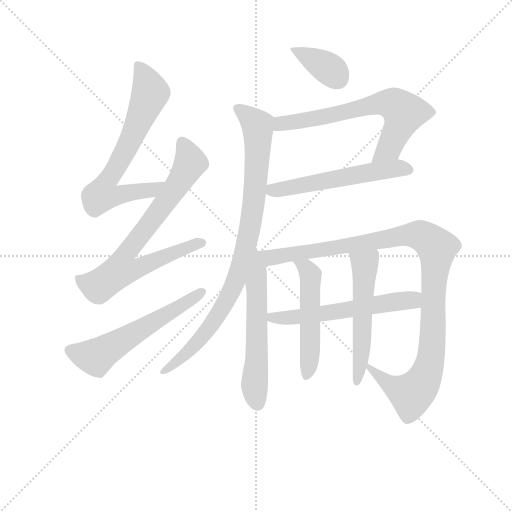
t = 0.00 s
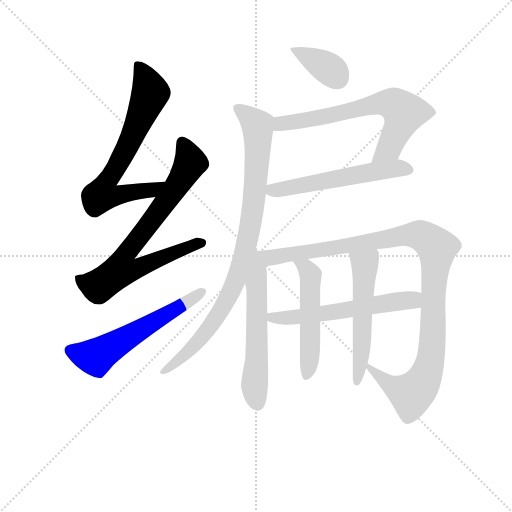
t = 1.98 s
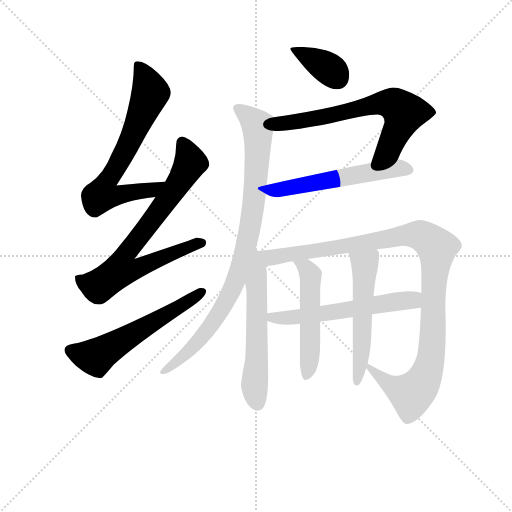
t = 3.96 s
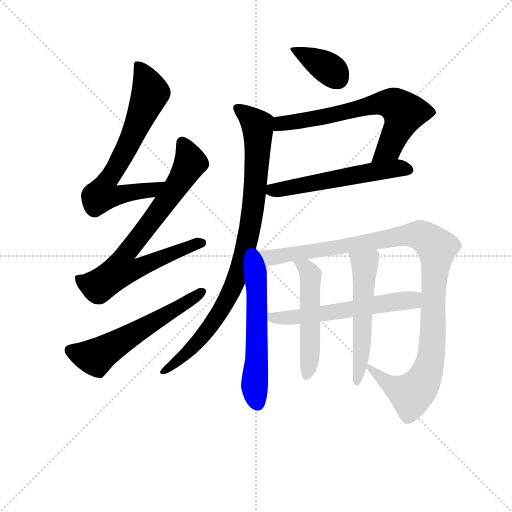
t = 5.93 s
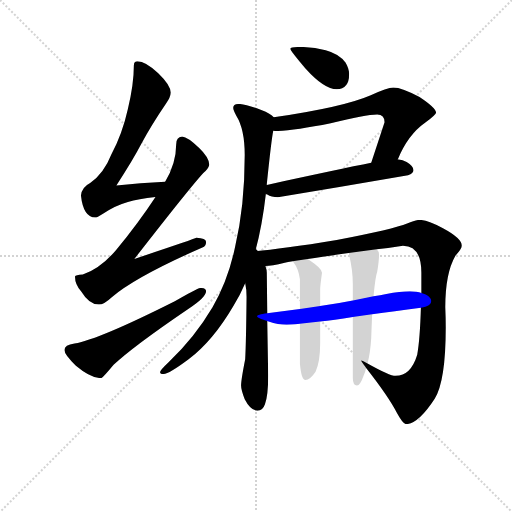
t = 7.91 s
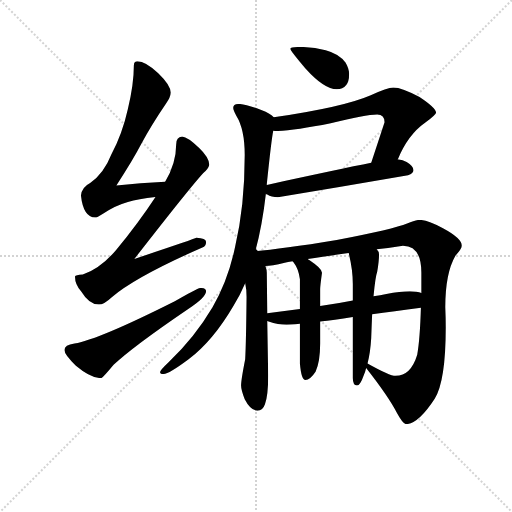
t = 9.89 s

The animated SVG that drew these frames (rendered in a browser with its animation timeline set to each time). Animation: 12 CSS @keyframes rules; one cycle of 9.89 s.

<svg version="1.1" viewBox="0 0 1024 1024" xmlns="http://www.w3.org/2000/svg">
  <g stroke="lightgray" stroke-dasharray="1,1" stroke-width="1" transform="scale(4, 4)">
    <line x1="0" y1="0" x2="256" y2="256"></line>
    <line x1="256" y1="0" x2="0" y2="256"></line>
    <line x1="128" y1="0" x2="128" y2="256"></line>
    <line x1="0" y1="128" x2="256" y2="128"></line>
  </g>
<g transform="scale(0.92, -0.92) translate(60, -900)">
   <style type="text/css">
    @keyframes keyframes0 {
      from {
       stroke: blue;
       stroke-dashoffset: 699;
       stroke-width: 128;
       }
       69% {
       animation-timing-function: step-end;
       stroke: blue;
       stroke-dashoffset: 0;
       stroke-width: 128;
       }
       to {
       stroke: black;
       stroke-width: 1024;
       }
       }
       #make-me-a-hanzi-animation-0 {
         animation: keyframes0 0.818848s both;
         animation-delay: 0.000000s;
         animation-timing-function: linear;
       }
    @keyframes keyframes1 {
      from {
       stroke: blue;
       stroke-dashoffset: 768;
       stroke-width: 128;
       }
       71% {
       animation-timing-function: step-end;
       stroke: blue;
       stroke-dashoffset: 0;
       stroke-width: 128;
       }
       to {
       stroke: black;
       stroke-width: 1024;
       }
       }
       #make-me-a-hanzi-animation-1 {
         animation: keyframes1 0.875000s both;
         animation-delay: 0.818848s;
         animation-timing-function: linear;
       }
    @keyframes keyframes2 {
      from {
       stroke: blue;
       stroke-dashoffset: 586;
       stroke-width: 128;
       }
       66% {
       animation-timing-function: step-end;
       stroke: blue;
       stroke-dashoffset: 0;
       stroke-width: 128;
       }
       to {
       stroke: black;
       stroke-width: 1024;
       }
       }
       #make-me-a-hanzi-animation-2 {
         animation: keyframes2 0.726888s both;
         animation-delay: 1.693848s;
         animation-timing-function: linear;
       }
    @keyframes keyframes3 {
      from {
       stroke: blue;
       stroke-dashoffset: 375;
       stroke-width: 128;
       }
       55% {
       animation-timing-function: step-end;
       stroke: blue;
       stroke-dashoffset: 0;
       stroke-width: 128;
       }
       to {
       stroke: black;
       stroke-width: 1024;
       }
       }
       #make-me-a-hanzi-animation-3 {
         animation: keyframes3 0.555176s both;
         animation-delay: 2.420736s;
         animation-timing-function: linear;
       }
    @keyframes keyframes4 {
      from {
       stroke: blue;
       stroke-dashoffset: 674;
       stroke-width: 128;
       }
       69% {
       animation-timing-function: step-end;
       stroke: blue;
       stroke-dashoffset: 0;
       stroke-width: 128;
       }
       to {
       stroke: black;
       stroke-width: 1024;
       }
       }
       #make-me-a-hanzi-animation-4 {
         animation: keyframes4 0.798503s both;
         animation-delay: 2.975911s;
         animation-timing-function: linear;
       }
    @keyframes keyframes5 {
      from {
       stroke: blue;
       stroke-dashoffset: 567;
       stroke-width: 128;
       }
       65% {
       animation-timing-function: step-end;
       stroke: blue;
       stroke-dashoffset: 0;
       stroke-width: 128;
       }
       to {
       stroke: black;
       stroke-width: 1024;
       }
       }
       #make-me-a-hanzi-animation-5 {
         animation: keyframes5 0.711426s both;
         animation-delay: 3.774414s;
         animation-timing-function: linear;
       }
    @keyframes keyframes6 {
      from {
       stroke: blue;
       stroke-dashoffset: 912;
       stroke-width: 128;
       }
       75% {
       animation-timing-function: step-end;
       stroke: blue;
       stroke-dashoffset: 0;
       stroke-width: 128;
       }
       to {
       stroke: black;
       stroke-width: 1024;
       }
       }
       #make-me-a-hanzi-animation-6 {
         animation: keyframes6 0.992188s both;
         animation-delay: 4.485840s;
         animation-timing-function: linear;
       }
    @keyframes keyframes7 {
      from {
       stroke: blue;
       stroke-dashoffset: 580;
       stroke-width: 128;
       }
       65% {
       animation-timing-function: step-end;
       stroke: blue;
       stroke-dashoffset: 0;
       stroke-width: 128;
       }
       to {
       stroke: black;
       stroke-width: 1024;
       }
       }
       #make-me-a-hanzi-animation-7 {
         animation: keyframes7 0.722005s both;
         animation-delay: 5.478027s;
         animation-timing-function: linear;
       }
    @keyframes keyframes8 {
      from {
       stroke: blue;
       stroke-dashoffset: 1100;
       stroke-width: 128;
       }
       78% {
       animation-timing-function: step-end;
       stroke: blue;
       stroke-dashoffset: 0;
       stroke-width: 128;
       }
       to {
       stroke: black;
       stroke-width: 1024;
       }
       }
       #make-me-a-hanzi-animation-8 {
         animation: keyframes8 1.145182s both;
         animation-delay: 6.200033s;
         animation-timing-function: linear;
       }
    @keyframes keyframes9 {
      from {
       stroke: blue;
       stroke-dashoffset: 588;
       stroke-width: 128;
       }
       66% {
       animation-timing-function: step-end;
       stroke: blue;
       stroke-dashoffset: 0;
       stroke-width: 128;
       }
       to {
       stroke: black;
       stroke-width: 1024;
       }
       }
       #make-me-a-hanzi-animation-9 {
         animation: keyframes9 0.728516s both;
         animation-delay: 7.345215s;
         animation-timing-function: linear;
       }
    @keyframes keyframes10 {
      from {
       stroke: blue;
       stroke-dashoffset: 516;
       stroke-width: 128;
       }
       63% {
       animation-timing-function: step-end;
       stroke: blue;
       stroke-dashoffset: 0;
       stroke-width: 128;
       }
       to {
       stroke: black;
       stroke-width: 1024;
       }
       }
       #make-me-a-hanzi-animation-10 {
         animation: keyframes10 0.669922s both;
         animation-delay: 8.073730s;
         animation-timing-function: linear;
       }
    @keyframes keyframes11 {
      from {
       stroke: blue;
       stroke-dashoffset: 545;
       stroke-width: 128;
       }
       64% {
       animation-timing-function: step-end;
       stroke: blue;
       stroke-dashoffset: 0;
       stroke-width: 128;
       }
       to {
       stroke: black;
       stroke-width: 1024;
       }
       }
       #make-me-a-hanzi-animation-11 {
         animation: keyframes11 0.693522s both;
         animation-delay: 8.743652s;
         animation-timing-function: linear;
       }
</style>
<path d="M 299.0 505.0 Q 245.0 502.0 193.0 497.0 Q 230.0 554.0 247.0 587.0 Q 269.0 628.0 301.0 675.0 Q 311.0 689.0 311.0 699.0 Q 311.0 715.0 284.0 741.0 Q 256.0 767.0 239.0 767.0 Q 231.0 767.0 231.0 758.0 Q 231.0 717.0 218.0 663.0 Q 206.0 609.0 182.0 564.0 Q 166.0 523.0 136.0 502.0 Q 118.0 493.0 116.0 475.0 Q 121.0 428.0 147.0 427.0 Q 151.0 427.0 163.0 435.0 Q 192.0 454.0 218.0 461.0 Q 240.0 468.0 278.0 472.0 C 308.0 476.0 329.0 507.0 299.0 505.0 Z" fill="lightgray"></path> 
<path d="M 336.0 603.0 Q 323.0 602.0 323.0 586.0 Q 323.0 545.0 299.0 505.0 L 278.0 472.0 Q 242.0 417.0 192.0 356.0 Q 159.0 317.0 120.0 303.0 Q 104.0 302.0 103.0 299.0 Q 103.0 281.0 117.0 266.0 Q 134.0 238.0 155.0 238.0 Q 166.0 238.0 183.0 254.0 Q 236.0 299.0 380.0 362.0 Q 388.0 365.0 388.0 374.0 Q 388.0 382.0 367.0 383.0 Q 361.0 380.0 232.0 337.0 Q 351.0 490.0 382.0 524.0 Q 393.0 533.0 395.0 542.0 Q 394.0 558.0 373.0 578.0 Q 348.0 602.0 336.0 603.0 Z" fill="lightgray"></path> 
<path d="M 376.0 274.0 Q 370.0 274.0 320.0 245.0 Q 155.0 162.0 102.0 153.0 Q 80.0 150.0 80.0 139.0 Q 80.0 129.0 105.0 105.0 Q 137.0 78.0 160.0 78.0 Q 163.0 78.0 187.0 107.0 Q 228.0 146.0 350.0 229.0 Q 388.0 254.0 388.0 267.0 Q 388.0 274.0 376.0 274.0 Z" fill="lightgray"></path> 
<path d="M 596.0 798.0 Q 571.0 798.0 571.0 794.0 Q 571.0 790.0 605.0 750.0 Q 645.0 706.0 672.0 706.0 Q 699.0 706.0 699.0 739.0 Q 699.0 751.0 691.0 764.0 Q 678.0 783.0 648.0 791.0 Q 624.0 797.0 596.0 798.0 Z" fill="lightgray"></path> 
<path d="M 795.0 710.0 Q 782.0 710.0 746.0 693.0 Q 686.0 667.0 535.0 645.0 C 505.0 641.0 504.0 618.0 534.0 616.0 Q 537.0 615.0 544.0 615.0 Q 583.0 617.0 659.0 632.0 Q 735.0 651.0 760.0 651.0 Q 776.0 651.0 776.0 634.0 L 747.0 546.0 C 738.0 518.0 793.0 527.0 805.0 554.0 Q 827.0 607.0 864.0 633.0 Q 888.0 651.0 888.0 655.0 Q 888.0 665.0 852.0 689.0 Q 814.0 710.0 795.0 710.0 Z" fill="lightgray"></path> 
<path d="M 518.0 479.0 Q 518.0 478.0 521.0 477.0 Q 530.0 471.0 544.0 471.0 Q 682.0 494.0 827.0 519.0 Q 839.0 524.0 839.0 530.0 Q 839.0 539.0 824.0 548.0 Q 816.0 553.0 805.0 554.0 L 747.0 546.0 Q 682.0 533.0 520.0 498.0 C 494.0 492.0 494.0 492.0 518.0 479.0 Z" fill="lightgray"></path> 
<path d="M 535.0 645.0 Q 529.0 653.0 508.0 661.0 Q 473.0 674.0 460.0 674.0 Q 447.0 674.0 447.0 666.0 Q 447.0 661.0 454.0 648.0 Q 472.0 619.0 472.0 563.0 Q 472.0 452.0 451.0 363.0 Q 436.0 291.0 402.0 232.0 Q 363.0 166.0 307.0 113.0 Q 288.0 95.0 288.0 91.0 Q 288.0 87.0 296.0 87.0 Q 307.0 87.0 350.0 119.0 Q 403.0 159.0 448.0 236.0 Q 462.0 258.0 473.0 284.0 L 495.0 354.0 Q 510.0 409.0 518.0 479.0 L 520.0 498.0 L 520.0 500.0 Q 530.0 597.0 534.0 616.0 C 538.0 643.0 538.0 643.0 535.0 645.0 Z" fill="lightgray"></path> 
<path d="M 473.0 284.0 Q 476.0 271.0 476.0 255.0 Q 475.0 155.0 473.0 119.0 Q 464.0 73.0 464.0 62.0 Q 464.0 53.0 472.0 32.0 Q 485.0 7.0 500.0 7.0 Q 511.0 7.0 516.0 21.0 Q 523.0 40.0 523.0 83.0 L 521.0 202.0 L 521.0 219.0 L 520.0 307.0 Q 520.0 314.0 517.0 322.0 C 504.0 375.0 455.0 385.0 473.0 284.0 Z" fill="lightgray"></path> 
<path d="M 736.0 100.0 Q 786.0 36.0 803.0 2.0 Q 816.0 -22.0 823.0 -22.0 Q 849.0 -22.0 885.0 33.0 Q 909.0 72.0 909.0 188.0 Q 909.0 209.0 908.0 232.0 Q 908.0 306.0 930.0 344.0 Q 944.0 360.0 944.0 366.0 Q 944.0 382.0 903.0 404.0 Q 869.0 422.0 852.0 422.0 Q 843.0 422.0 825.0 414.0 Q 796.0 402.0 672.0 378.0 Q 551.0 358.0 495.0 354.0 C 465.0 351.0 487.0 318.0 517.0 322.0 Q 530.0 322.0 559.0 329.0 Q 565.0 330.0 576.0 332.0 L 609.0 337.0 Q 642.0 342.0 698.0 350.0 L 759.0 358.0 Q 785.0 361.0 816.0 366.0 Q 856.0 366.0 856.0 307.0 L 856.0 263.0 L 855.0 231.0 Q 853.0 163.0 847.0 129.0 Q 833.0 83.0 800.0 83.0 Q 787.0 83.0 739.0 110.0 C 721.0 120.0 721.0 120.0 736.0 100.0 Z" fill="lightgray"></path> 
<path d="M 521.0 202.0 Q 522.0 201.0 524.0 201.0 Q 545.0 194.0 563.0 194.0 Q 571.0 194.0 592.0 196.0 L 636.0 201.0 Q 665.0 204.0 707.0 211.0 L 749.0 217.0 Q 795.0 223.0 855.0 231.0 C 885.0 235.0 885.0 255.0 856.0 263.0 Q 847.0 267.0 831.0 267.0 Q 810.0 267.0 780.0 261.0 Q 767.0 258.0 752.0 256.0 L 707.0 247.0 Q 672.0 240.0 636.0 235.0 L 592.0 228.0 Q 555.0 223.0 521.0 219.0 C 491.0 215.0 492.0 211.0 521.0 202.0 Z" fill="lightgray"></path> 
<path d="M 592.0 196.0 L 592.0 110.0 Q 595.0 74.0 604.0 74.0 Q 614.0 74.0 626.0 92.0 Q 636.0 113.0 636.0 153.0 L 636.0 201.0 L 636.0 235.0 L 636.0 271.0 Q 636.0 278.0 640.0 307.0 Q 640.0 316.0 613.0 334.0 Q 611.0 335.0 609.0 337.0 C 585.0 354.0 558.0 356.0 576.0 332.0 L 578.0 330.0 Q 589.0 316.0 592.0 293.0 L 592.0 228.0 L 592.0 196.0 Z" fill="lightgray"></path> 
<path d="M 707.0 211.0 L 707.0 78.0 Q 707.0 62.0 716.0 62.0 Q 723.0 62.0 731.0 85.0 Q 734.0 91.0 736.0 100.0 L 739.0 110.0 Q 745.0 132.0 747.0 165.0 Q 748.0 193.0 749.0 217.0 L 752.0 256.0 Q 756.0 298.0 760.0 309.0 Q 764.0 333.0 764.0 347.0 Q 764.0 353.0 759.0 358.0 C 745.0 384.0 691.0 379.0 698.0 350.0 Q 707.0 314.0 707.0 282.0 L 707.0 247.0 L 707.0 211.0 Z" fill="lightgray"></path> 
      <clipPath id="make-me-a-hanzi-clip-0">
      <path d="M 299.0 505.0 Q 245.0 502.0 193.0 497.0 Q 230.0 554.0 247.0 587.0 Q 269.0 628.0 301.0 675.0 Q 311.0 689.0 311.0 699.0 Q 311.0 715.0 284.0 741.0 Q 256.0 767.0 239.0 767.0 Q 231.0 767.0 231.0 758.0 Q 231.0 717.0 218.0 663.0 Q 206.0 609.0 182.0 564.0 Q 166.0 523.0 136.0 502.0 Q 118.0 493.0 116.0 475.0 Q 121.0 428.0 147.0 427.0 Q 151.0 427.0 163.0 435.0 Q 192.0 454.0 218.0 461.0 Q 240.0 468.0 278.0 472.0 C 308.0 476.0 329.0 507.0 299.0 505.0 Z" fill="lightgray"></path>
      </clipPath>
      <path clip-path="url(#make-me-a-hanzi-clip-0)" d="M 242.0 756.0 L 267.0 699.0 L 223.0 593.0 L 169.0 501.0 L 163.0 477.0 L 189.0 474.0 L 268.0 486.0 L 291.0 502.0 " fill="none" id="make-me-a-hanzi-animation-0" stroke-dasharray="571 1142" stroke-linecap="round"></path>

      <clipPath id="make-me-a-hanzi-clip-1">
      <path d="M 336.0 603.0 Q 323.0 602.0 323.0 586.0 Q 323.0 545.0 299.0 505.0 L 278.0 472.0 Q 242.0 417.0 192.0 356.0 Q 159.0 317.0 120.0 303.0 Q 104.0 302.0 103.0 299.0 Q 103.0 281.0 117.0 266.0 Q 134.0 238.0 155.0 238.0 Q 166.0 238.0 183.0 254.0 Q 236.0 299.0 380.0 362.0 Q 388.0 365.0 388.0 374.0 Q 388.0 382.0 367.0 383.0 Q 361.0 380.0 232.0 337.0 Q 351.0 490.0 382.0 524.0 Q 393.0 533.0 395.0 542.0 Q 394.0 558.0 373.0 578.0 Q 348.0 602.0 336.0 603.0 Z" fill="lightgray"></path>
      </clipPath>
      <path clip-path="url(#make-me-a-hanzi-clip-1)" d="M 337.0 589.0 L 354.0 549.0 L 350.0 538.0 L 290.0 447.0 L 213.0 349.0 L 204.0 313.0 L 236.0 315.0 L 318.0 352.0 L 379.0 372.0 " fill="none" id="make-me-a-hanzi-animation-1" stroke-dasharray="640 1280" stroke-linecap="round"></path>

      <clipPath id="make-me-a-hanzi-clip-2">
      <path d="M 376.0 274.0 Q 370.0 274.0 320.0 245.0 Q 155.0 162.0 102.0 153.0 Q 80.0 150.0 80.0 139.0 Q 80.0 129.0 105.0 105.0 Q 137.0 78.0 160.0 78.0 Q 163.0 78.0 187.0 107.0 Q 228.0 146.0 350.0 229.0 Q 388.0 254.0 388.0 267.0 Q 388.0 274.0 376.0 274.0 Z" fill="lightgray"></path>
      </clipPath>
      <path clip-path="url(#make-me-a-hanzi-clip-2)" d="M 91.0 138.0 L 150.0 124.0 L 379.0 266.0 " fill="none" id="make-me-a-hanzi-animation-2" stroke-dasharray="458 916" stroke-linecap="round"></path>

      <clipPath id="make-me-a-hanzi-clip-3">
      <path d="M 596.0 798.0 Q 571.0 798.0 571.0 794.0 Q 571.0 790.0 605.0 750.0 Q 645.0 706.0 672.0 706.0 Q 699.0 706.0 699.0 739.0 Q 699.0 751.0 691.0 764.0 Q 678.0 783.0 648.0 791.0 Q 624.0 797.0 596.0 798.0 Z" fill="lightgray"></path>
      </clipPath>
      <path clip-path="url(#make-me-a-hanzi-clip-3)" d="M 575.0 793.0 L 652.0 753.0 L 674.0 729.0 " fill="none" id="make-me-a-hanzi-animation-3" stroke-dasharray="247 494" stroke-linecap="round"></path>

      <clipPath id="make-me-a-hanzi-clip-4">
      <path d="M 795.0 710.0 Q 782.0 710.0 746.0 693.0 Q 686.0 667.0 535.0 645.0 C 505.0 641.0 504.0 618.0 534.0 616.0 Q 537.0 615.0 544.0 615.0 Q 583.0 617.0 659.0 632.0 Q 735.0 651.0 760.0 651.0 Q 776.0 651.0 776.0 634.0 L 747.0 546.0 C 738.0 518.0 793.0 527.0 805.0 554.0 Q 827.0 607.0 864.0 633.0 Q 888.0 651.0 888.0 655.0 Q 888.0 665.0 852.0 689.0 Q 814.0 710.0 795.0 710.0 Z" fill="lightgray"></path>
      </clipPath>
      <path clip-path="url(#make-me-a-hanzi-clip-4)" d="M 540.0 623.0 L 551.0 632.0 L 666.0 649.0 L 764.0 676.0 L 796.0 674.0 L 818.0 654.0 L 813.0 635.0 L 786.0 579.0 L 754.0 552.0 " fill="none" id="make-me-a-hanzi-animation-4" stroke-dasharray="546 1092" stroke-linecap="round"></path>

      <clipPath id="make-me-a-hanzi-clip-5">
      <path d="M 518.0 479.0 Q 518.0 478.0 521.0 477.0 Q 530.0 471.0 544.0 471.0 Q 682.0 494.0 827.0 519.0 Q 839.0 524.0 839.0 530.0 Q 839.0 539.0 824.0 548.0 Q 816.0 553.0 805.0 554.0 L 747.0 546.0 Q 682.0 533.0 520.0 498.0 C 494.0 492.0 494.0 492.0 518.0 479.0 Z" fill="lightgray"></path>
      </clipPath>
      <path clip-path="url(#make-me-a-hanzi-clip-5)" d="M 523.0 483.0 L 757.0 528.0 L 807.0 535.0 L 829.0 531.0 " fill="none" id="make-me-a-hanzi-animation-5" stroke-dasharray="439 878" stroke-linecap="round"></path>

      <clipPath id="make-me-a-hanzi-clip-6">
      <path d="M 535.0 645.0 Q 529.0 653.0 508.0 661.0 Q 473.0 674.0 460.0 674.0 Q 447.0 674.0 447.0 666.0 Q 447.0 661.0 454.0 648.0 Q 472.0 619.0 472.0 563.0 Q 472.0 452.0 451.0 363.0 Q 436.0 291.0 402.0 232.0 Q 363.0 166.0 307.0 113.0 Q 288.0 95.0 288.0 91.0 Q 288.0 87.0 296.0 87.0 Q 307.0 87.0 350.0 119.0 Q 403.0 159.0 448.0 236.0 Q 462.0 258.0 473.0 284.0 L 495.0 354.0 Q 510.0 409.0 518.0 479.0 L 520.0 498.0 L 520.0 500.0 Q 530.0 597.0 534.0 616.0 C 538.0 643.0 538.0 643.0 535.0 645.0 Z" fill="lightgray"></path>
      </clipPath>
      <path clip-path="url(#make-me-a-hanzi-clip-6)" d="M 457.0 665.0 L 499.0 628.0 L 501.0 600.0 L 489.0 439.0 L 468.0 339.0 L 441.0 263.0 L 402.0 197.0 L 333.0 120.0 L 294.0 93.0 " fill="none" id="make-me-a-hanzi-animation-6" stroke-dasharray="784 1568" stroke-linecap="round"></path>

      <clipPath id="make-me-a-hanzi-clip-7">
      <path d="M 473.0 284.0 Q 476.0 271.0 476.0 255.0 Q 475.0 155.0 473.0 119.0 Q 464.0 73.0 464.0 62.0 Q 464.0 53.0 472.0 32.0 Q 485.0 7.0 500.0 7.0 Q 511.0 7.0 516.0 21.0 Q 523.0 40.0 523.0 83.0 L 521.0 202.0 L 521.0 219.0 L 520.0 307.0 Q 520.0 314.0 517.0 322.0 C 504.0 375.0 455.0 385.0 473.0 284.0 Z" fill="lightgray"></path>
      </clipPath>
      <path clip-path="url(#make-me-a-hanzi-clip-7)" d="M 495.0 346.0 L 501.0 319.0 L 493.0 61.0 L 499.0 23.0 " fill="none" id="make-me-a-hanzi-animation-7" stroke-dasharray="452 904" stroke-linecap="round"></path>

      <clipPath id="make-me-a-hanzi-clip-8">
      <path d="M 736.0 100.0 Q 786.0 36.0 803.0 2.0 Q 816.0 -22.0 823.0 -22.0 Q 849.0 -22.0 885.0 33.0 Q 909.0 72.0 909.0 188.0 Q 909.0 209.0 908.0 232.0 Q 908.0 306.0 930.0 344.0 Q 944.0 360.0 944.0 366.0 Q 944.0 382.0 903.0 404.0 Q 869.0 422.0 852.0 422.0 Q 843.0 422.0 825.0 414.0 Q 796.0 402.0 672.0 378.0 Q 551.0 358.0 495.0 354.0 C 465.0 351.0 487.0 318.0 517.0 322.0 Q 530.0 322.0 559.0 329.0 Q 565.0 330.0 576.0 332.0 L 609.0 337.0 Q 642.0 342.0 698.0 350.0 L 759.0 358.0 Q 785.0 361.0 816.0 366.0 Q 856.0 366.0 856.0 307.0 L 856.0 263.0 L 855.0 231.0 Q 853.0 163.0 847.0 129.0 Q 833.0 83.0 800.0 83.0 Q 787.0 83.0 739.0 110.0 C 721.0 120.0 721.0 120.0 736.0 100.0 Z" fill="lightgray"></path>
      </clipPath>
      <path clip-path="url(#make-me-a-hanzi-clip-8)" d="M 500.0 350.0 L 535.0 341.0 L 821.0 389.0 L 858.0 387.0 L 878.0 373.0 L 890.0 358.0 L 882.0 270.0 L 882.0 177.0 L 876.0 119.0 L 863.0 78.0 L 834.0 43.0 L 776.0 72.0 L 746.0 96.0 L 746.0 102.0 " fill="none" id="make-me-a-hanzi-animation-8" stroke-dasharray="972 1944" stroke-linecap="round"></path>

      <clipPath id="make-me-a-hanzi-clip-9">
      <path d="M 521.0 202.0 Q 522.0 201.0 524.0 201.0 Q 545.0 194.0 563.0 194.0 Q 571.0 194.0 592.0 196.0 L 636.0 201.0 Q 665.0 204.0 707.0 211.0 L 749.0 217.0 Q 795.0 223.0 855.0 231.0 C 885.0 235.0 885.0 255.0 856.0 263.0 Q 847.0 267.0 831.0 267.0 Q 810.0 267.0 780.0 261.0 Q 767.0 258.0 752.0 256.0 L 707.0 247.0 Q 672.0 240.0 636.0 235.0 L 592.0 228.0 Q 555.0 223.0 521.0 219.0 C 491.0 215.0 492.0 211.0 521.0 202.0 Z" fill="lightgray"></path>
      </clipPath>
      <path clip-path="url(#make-me-a-hanzi-clip-9)" d="M 524.0 206.0 L 666.0 221.0 L 837.0 248.0 L 849.0 258.0 " fill="none" id="make-me-a-hanzi-animation-9" stroke-dasharray="460 920" stroke-linecap="round"></path>

      <clipPath id="make-me-a-hanzi-clip-10">
      <path d="M 592.0 196.0 L 592.0 110.0 Q 595.0 74.0 604.0 74.0 Q 614.0 74.0 626.0 92.0 Q 636.0 113.0 636.0 153.0 L 636.0 201.0 L 636.0 235.0 L 636.0 271.0 Q 636.0 278.0 640.0 307.0 Q 640.0 316.0 613.0 334.0 Q 611.0 335.0 609.0 337.0 C 585.0 354.0 558.0 356.0 576.0 332.0 L 578.0 330.0 Q 589.0 316.0 592.0 293.0 L 592.0 228.0 L 592.0 196.0 Z" fill="lightgray"></path>
      </clipPath>
      <path clip-path="url(#make-me-a-hanzi-clip-10)" d="M 585.0 327.0 L 604.0 318.0 L 616.0 301.0 L 615.0 144.0 L 606.0 83.0 " fill="none" id="make-me-a-hanzi-animation-10" stroke-dasharray="388 776" stroke-linecap="round"></path>

      <clipPath id="make-me-a-hanzi-clip-11">
      <path d="M 707.0 211.0 L 707.0 78.0 Q 707.0 62.0 716.0 62.0 Q 723.0 62.0 731.0 85.0 Q 734.0 91.0 736.0 100.0 L 739.0 110.0 Q 745.0 132.0 747.0 165.0 Q 748.0 193.0 749.0 217.0 L 752.0 256.0 Q 756.0 298.0 760.0 309.0 Q 764.0 333.0 764.0 347.0 Q 764.0 353.0 759.0 358.0 C 745.0 384.0 691.0 379.0 698.0 350.0 Q 707.0 314.0 707.0 282.0 L 707.0 247.0 L 707.0 211.0 Z" fill="lightgray"></path>
      </clipPath>
      <path clip-path="url(#make-me-a-hanzi-clip-11)" d="M 706.0 344.0 L 733.0 325.0 L 726.0 144.0 L 716.0 70.0 " fill="none" id="make-me-a-hanzi-animation-11" stroke-dasharray="417 834" stroke-linecap="round"></path>

</g>
</svg>
